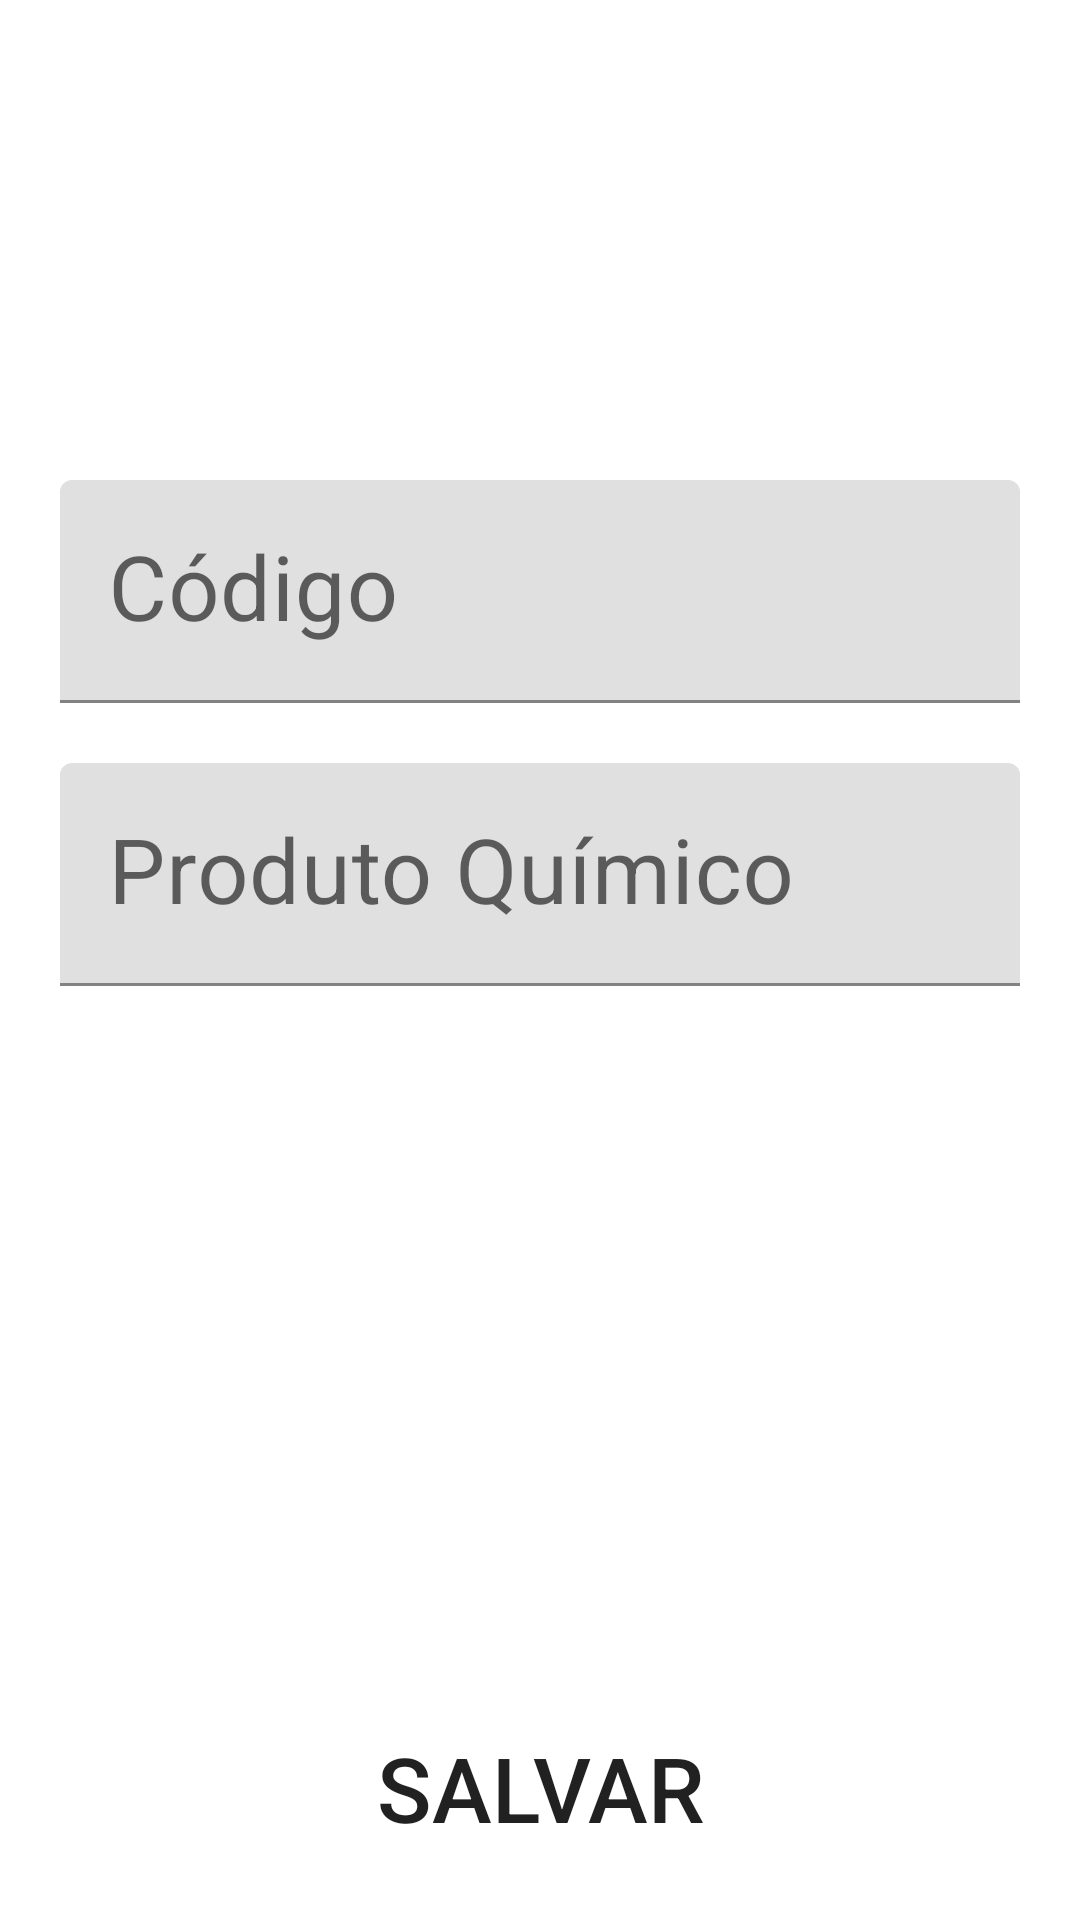

Android layout source for this screen:
<!-- AndroidManifest.xml: application theme Theme.SMTransQuimico -->
<!-- res/layout/activity_cadastra_produto_policia.xml -->
<?xml version="1.0" encoding="utf-8"?>
<RelativeLayout xmlns:android="http://schemas.android.com/apk/res/android"
    xmlns:app="http://schemas.android.com/apk/res-auto"
    xmlns:tools="http://schemas.android.com/tools"
    android:layout_width="match_parent"
    android:layout_height="match_parent"
    android:background="@drawable/fundo_app"
    android:padding="20dp"
    tools:context=".view.produto.CadastraProdutoPoliciaActivity">

    <TextView
        android:id="@+id/textoProdutoPolicia"
        android:layout_width="match_parent"
        android:layout_height="wrap_content"
        android:textColor="@color/white"
        android:layout_alignParentTop="true"
        android:gravity="center"
        android:textSize="40dp"
        android:textStyle="bold"
        android:layout_marginTop="20dp"
        android:text="Cadastro Produto Policia" />

    <com.google.android.material.textfield.TextInputLayout
        android:id="@+id/inputEdtCodigoQuimico"
        android:layout_width="match_parent"
        android:layout_height="wrap_content"
        android:layout_below="@id/textoProdutoPolicia"
        >

        <com.google.android.material.textfield.TextInputEditText
            android:id="@+id/edtCodigoQuimico"
            android:layout_width="match_parent"
            android:layout_height="wrap_content"
            android:maxLines="1"
            android:layout_marginTop="20dp"
            android:textSize="30dp"
            android:hint="Código" />
    </com.google.android.material.textfield.TextInputLayout>

    <com.google.android.material.textfield.TextInputLayout
        android:id="@+id/inputEdtProdutoQuimic"
        android:layout_width="match_parent"
        android:layout_height="wrap_content"
        android:layout_below="@id/inputEdtCodigoQuimico"
        >

        <com.google.android.material.textfield.TextInputEditText
            android:id="@+id/edtProdutoQuimico"
            android:layout_width="match_parent"
            android:layout_height="wrap_content"
            android:layout_marginTop="20dp"
            android:maxLines="1"
            android:textSize="30dp"
            android:hint="Produto Químico" />
    </com.google.android.material.textfield.TextInputLayout>


    <Button
        android:id="@+id/btnSalvarProdutoPolicia"
        android:layout_width="match_parent"
        android:layout_height="wrap_content"
        android:textSize="30dp"
        android:background="@drawable/borda_botao"
        android:layout_alignParentBottom="true"
        android:text="Salvar" />

</RelativeLayout>
<!-- resources referenced by this layout -->
<resources>
  <color name="white">#FFFFFFFF</color>
  <style name="Theme.SMTransQuimico" parent="Theme.MaterialComponents.DayNight.DarkActionBar">
          
          <item name="colorPrimary">@color/blue</item>
          <item name="colorPrimaryVariant">@color/purple_700</item>
          <item name="colorOnPrimary">@color/white</item>
          
          <item name="colorSecondary">@color/teal_200</item>
          <item name="colorSecondaryVariant">@color/teal_700</item>
          <item name="colorOnSecondary">@color/black</item>
          
          <item name="android:statusBarColor">?attr/colorPrimaryVariant</item>
          
      </style>
  <color name="blue">#3F51B5</color>
  <color name="purple_700">#FF3700B3</color>
  <color name="teal_200">#FF03DAC5</color>
  <color name="teal_700">#FF018786</color>
  <color name="black">#FF000000</color>
</resources>
